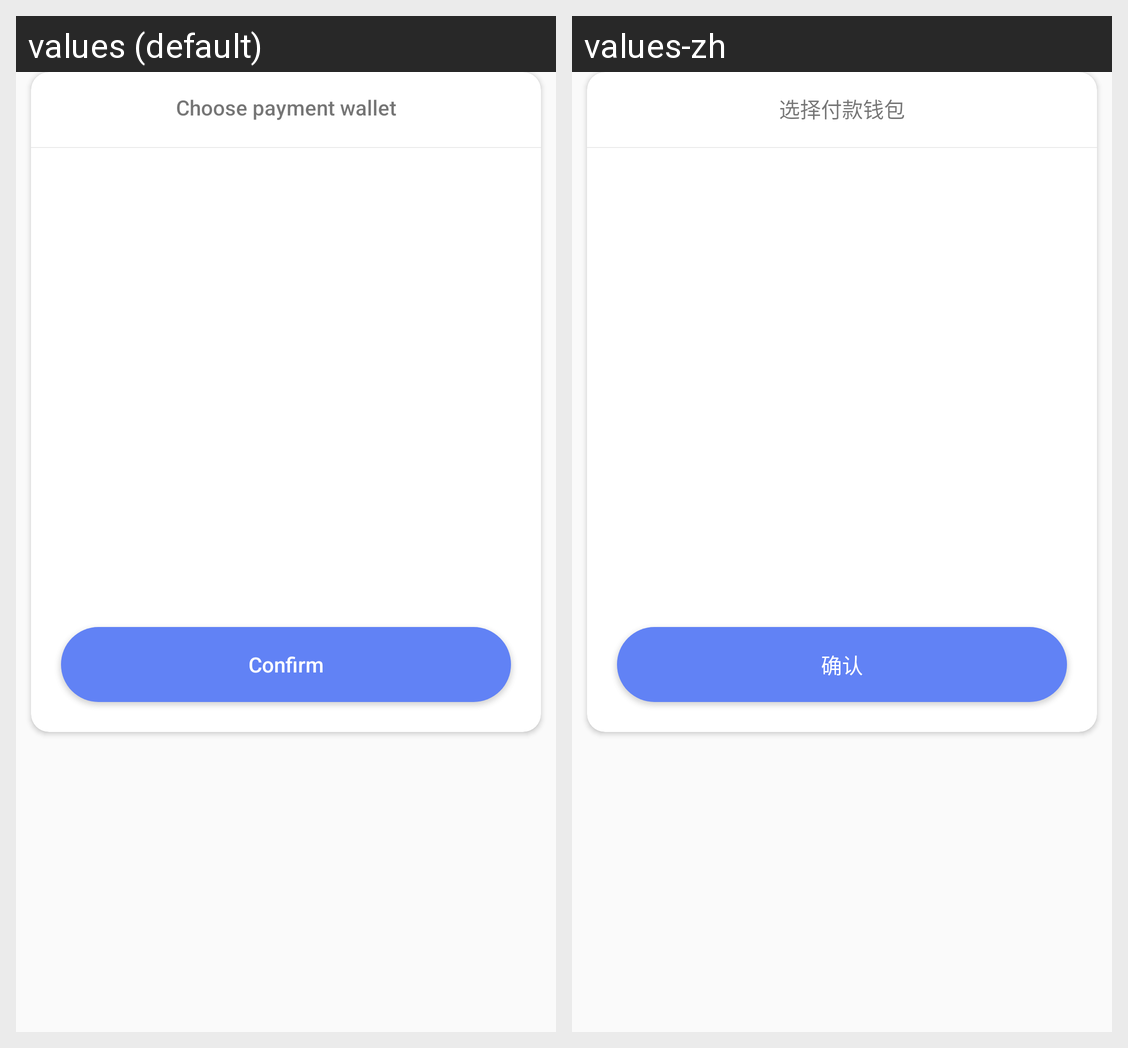

Locale-by-locale string values for the Android screen shown in this grid:
Android screen res/layout/select_send_wallet_popwindow.xml rendered under 2 locales, left to right: values (default), values-zh. Device: Nexus 5 (rendered at 1080×1920; each locale shown at half size, 540×960, under a caption strip naming it); theme AppTheme.
Strings drawn on this screen, with the default value and each locale's value (text and hints the layout hard-codes, and strings that could not be matched under every locale, appear in the picture but are not listed):

choose_payaddress
  values: Choose payment wallet
  values-zh: 选择付款钱包

confirm
  values: Confirm
  values-zh: 确认
